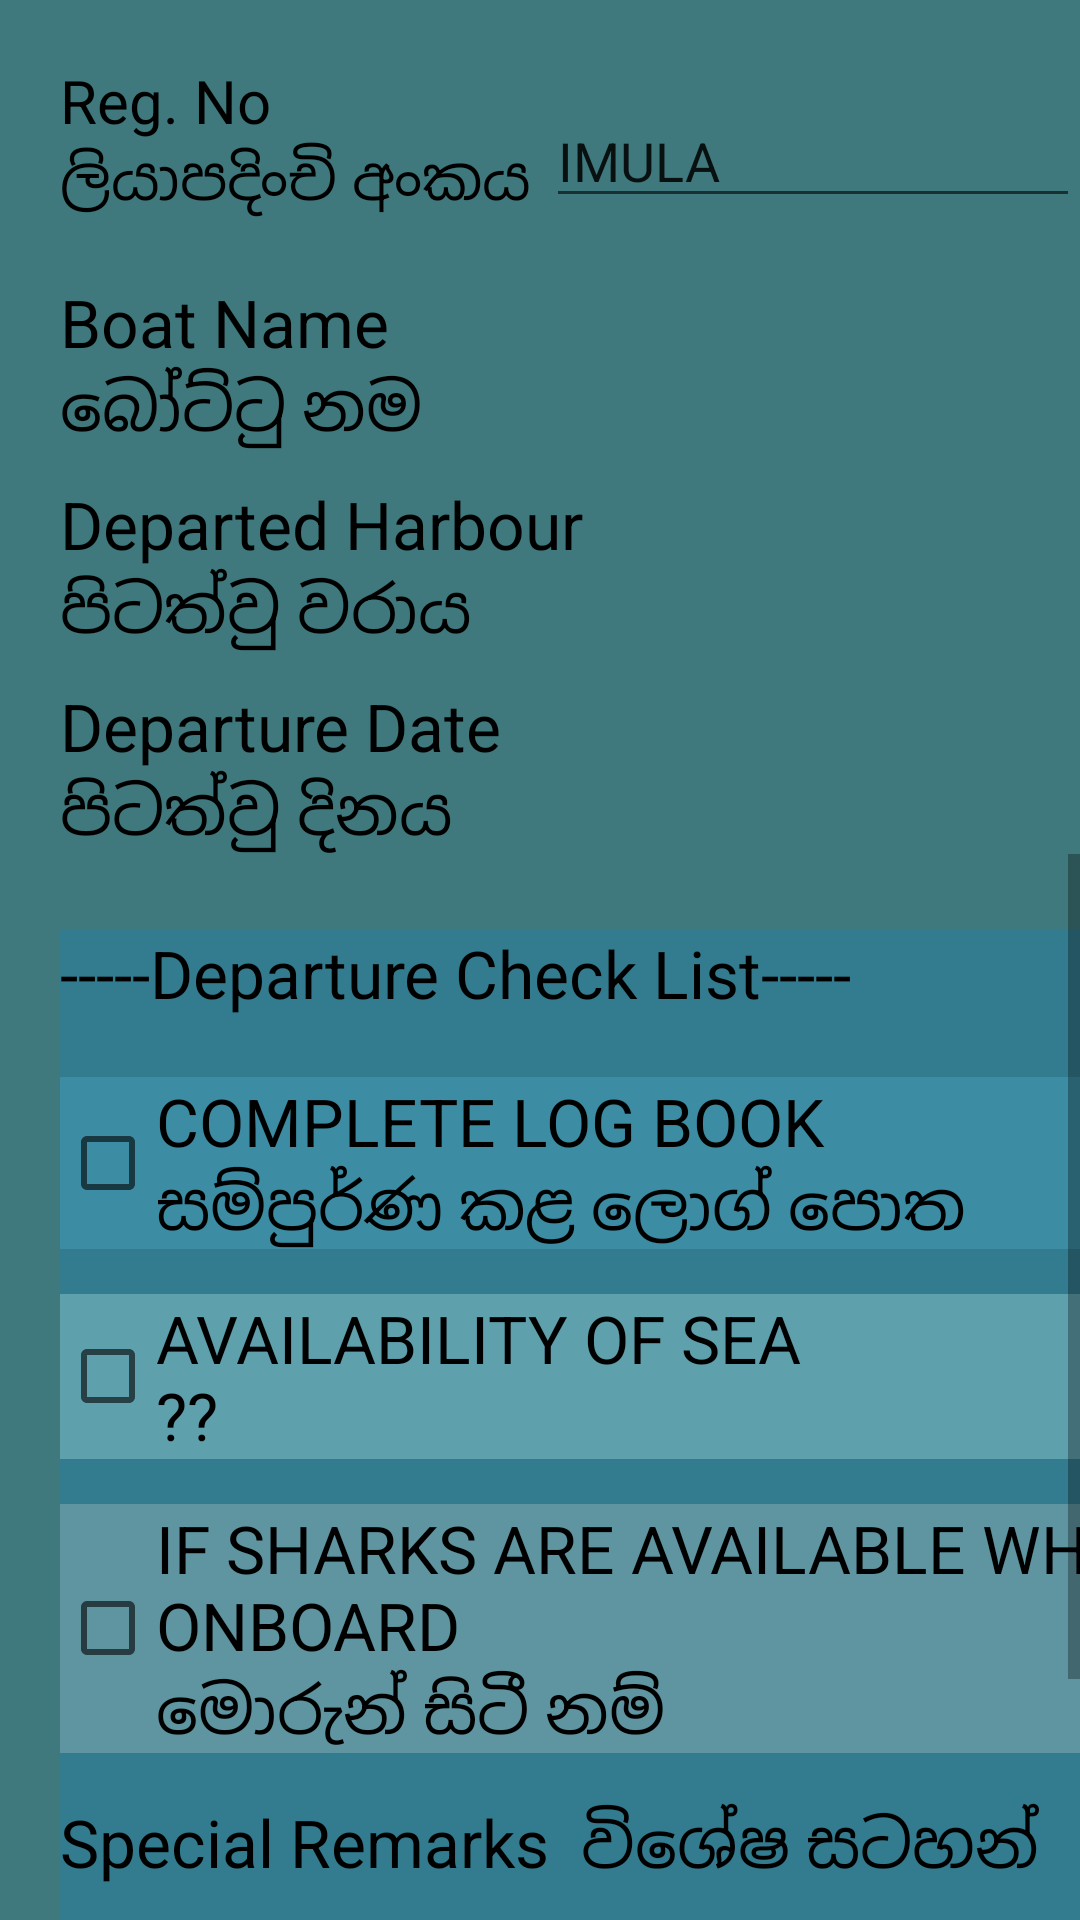

Here is an Android app screen rendered from its layout file. Give the layout XML and the strings, colors and styles it references.
<!-- AndroidManifest.xml: application theme AppTheme -->
<!-- res/layout/activity_arrival.xml -->
<?xml version="1.0" encoding="utf-8"?>
<RelativeLayout xmlns:android="http://schemas.android.com/apk/res/android"
    android:orientation="vertical"
    android:layout_width="match_parent"
    android:layout_height="match_parent"
    android:background="#3f797d">

    <LinearLayout
        android:orientation="vertical"
        android:layout_width="match_parent"
        android:layout_height="wrap_content"
        android:id="@+id/basiclayout">

        <RelativeLayout
            android:layout_width="match_parent"
            android:layout_height="match_parent"
            >

            <TextView
                android:layout_width="wrap_content"
                android:layout_height="wrap_content"
                android:textAppearance="@style/Base.TextAppearance.AppCompat.Large.Inverse"
                android:text="Reg. No &#10;ලියාපදිංචි අංකය "
                android:textSize="20dp"
                android:id="@+id/textView3"
                android:textColor="#000000"
                android:layout_marginTop="20dp"
                android:layout_marginLeft="20dp"/>

            <AutoCompleteTextView
                android:inputType="number"
                android:layout_width="300dp"
                android:layout_height="wrap_content"
                android:id="@+id/arrivalRegNo"
                android:layout_alignParentTop="true"
                android:layout_toRightOf="@+id/textView3"
                android:layout_alignTop="@+id/textView3"
                android:layout_alignBottom="@+id/textView3"
                android:editable="false"
                android:text="IMULA"
                android:imeOptions="actionDone"
                android:gravity="bottom"/>
        </RelativeLayout>

        <RelativeLayout
            android:layout_width="match_parent"
            android:layout_height="wrap_content"
            android:layout_alignParentTop="true"
            android:layout_alignParentLeft="true"
            android:layout_alignParentStart="true"
            >

            <TextView
                android:layout_width="200dp"
                android:layout_height="wrap_content"
                android:textAppearance="@style/Base.TextAppearance.AppCompat.Large.Inverse"
                android:text="Boat Name&#10;බෝට්ටු නම"
                android:id="@+id/boatNameText"
                android:textColor="#000000"
                android:layout_alignParentTop="true"
                android:layout_marginTop="20dp"
                android:layout_marginLeft="20dp"/>

            <TextView
                android:layout_width="wrap_content"
                android:layout_height="30dp"
                android:id="@+id/arrboatTextfield"
                android:textColor="#000000"
                android:layout_alignTop="@+id/boatNameText"
                android:layout_toRightOf="@+id/boatNameText"
                android:layout_alignBottom="@+id/boatNameText"
                android:layout_marginLeft="80dp"
                android:gravity="center_vertical" />



            <TextView
                android:layout_width="wrap_content"
                android:layout_height="wrap_content"
                android:textAppearance="@style/Base.TextAppearance.AppCompat.Large.Inverse"
                android:text="Departed Harbour&#10;පිටත්වු වරාය"
                android:id="@+id/textView6"
                android:textColor="#000000"
                android:layout_marginTop="10dp"
                android:layout_below="@+id/boatNameText"
                android:layout_alignStart="@+id/boatNameText"
                android:layout_alignLeft="@+id/boatNameText"


                />

            <TextView
                android:layout_width="wrap_content"
                android:layout_height="30dp"
                android:id="@+id/arrharbourText"
                android:textColor="#000000"
                android:layout_alignTop="@+id/textView6"
                android:layout_toRightOf="@+id/textView6"
                android:layout_alignStart="@+id/arrboatTextfield"
                android:layout_alignBottom="@+id/textView6"
                android:layout_alignLeft = "@+id/arrboatTextfield"
                android:gravity="center_vertical"
                />

            <TextView
                android:layout_width="wrap_content"
                android:layout_height="wrap_content"
                android:textAppearance="@style/Base.TextAppearance.AppCompat.Large.Inverse"
                android:text="Departure Date&#10;පිටත්වු දිනය"
                android:id="@+id/textView7"
                android:textColor="#000000"
                android:layout_below="@+id/textView6"
                android:layout_alignLeft="@+id/textView6"
                android:layout_alignStart="@+id/textView6"
                android:layout_marginTop="10dp"

                android:layout_alignRight="@+id/textView6"
                android:layout_alignEnd="@+id/textView6"
                />

            <TextView
                android:layout_width="wrap_content"
                android:layout_height="wrap_content"
                android:id="@+id/arrdepDate"
                android:editable="false"
                android:textColor="#000000"
                android:layout_alignTop="@+id/textView7"
                android:layout_alignLeft="@+id/arrharbourText"
                android:layout_alignStart="@+id/arrharbourText"
                android:layout_alignBottom="@+id/textView7"
                android:layout_toRightOf="@+id/textView7"
                android:gravity="center_vertical"
                />
        </RelativeLayout>

        <ScrollView
            android:layout_width="wrap_content"
            android:layout_height="wrap_content"
            android:id="@+id/scrollView2" >

            <RelativeLayout
                android:layout_width="match_parent"
                android:layout_height="wrap_content"
                android:layout_alignParentBottom="true"
                android:layout_alignParentRight="true"
                android:layout_alignParentEnd="true"
                android:layout_marginTop="10dp"
                android:layout_below="@+id/basiclayout">


                <LinearLayout
                    android:orientation="vertical"
                    android:layout_width="match_parent"
                    android:layout_height="match_parent"
                    android:layout_marginLeft="20dp"
                    android:layout_marginTop="15dp"
                    android:background="#337b8e">

                    <TextView
                        android:layout_width="wrap_content"
                        android:layout_height="wrap_content"
                        android:text="-----Departure Check List-----"
                        android:id="@+id/textView12"
                        android:textAppearance="@style/Base.TextAppearance.AppCompat.Large.Inverse"
                        android:textColor="#000000" />

                    <CheckBox
                        android:layout_width="557dp"
                        android:layout_height="wrap_content"
                        android:text="COMPLETE LOG BOOK&#10;සම්පුර්ණ කළ ලොග් පොත"
                        android:id="@+id/checkCompleteLogBook"
                        android:layout_marginTop="20dp"
                        android:textColor="#000000"
                        android:textSize="@dimen/abc_text_size_large_material"
                        android:checked="false"
                        android:background="#3c8da4" />

                    <CheckBox
                        android:layout_width="557dp"
                        android:layout_height="wrap_content"
                        android:text="AVAILABILITY OF SEA&#10;??"
                        android:id="@+id/checksea"
                        android:textColor="#000000"
                        android:textSize="@dimen/abc_text_size_large_material"
                        android:layout_below="@+id/textView3"
                        android:layout_alignLeft="@+id/textView3"
                        android:layout_alignStart="@+id/textView3"
                        android:checked="false"
                        android:background="#5fa0ad"
                        android:layout_marginTop="15dp"/>



                    <CheckBox
                        android:layout_width="557dp"
                        android:layout_height="wrap_content"
                        android:text="IF SHARKS ARE AVAILABLE WHOLE SHARKS TO BE ONBOARD&#10;මොරුන් සිටී නම් "
                        android:id="@+id/checkshark"
                        android:textColor="#000000"
                        android:textSize="@dimen/abc_text_size_large_material"
                        android:layout_below="@+id/checkBox3"
                        android:layout_alignLeft="@+id/checkBox3"
                        android:layout_alignStart="@+id/checkBox3"
                        android:checked="false"
                        android:background="#5f95a1"
                        android:layout_marginTop="15dp"/>


                    <TextView
                        android:layout_width="wrap_content"
                        android:layout_height="wrap_content"
                        android:text="Special Remarks  විශේෂ සටහන්"
                        android:layout_marginTop="15dp"
                        android:id="@+id/Remarks"
                        android:textAppearance="@style/Base.TextAppearance.AppCompat.Large.Inverse"
                        android:textColor="#000000" />

                    <EditText
                        android:layout_width="match_parent"
                        android:layout_height="wrap_content"
                        android:id="@+id/arrivalRemarks"
                        android:layout_marginTop="10dp"
                        android:hint="Enter Remarks"
                        android:layout_alignParentBottom="true"
                        android:layout_alignLeft="@+id/textView3"
                        android:layout_alignStart="@+id/textView3" />

                    <Button
                        android:layout_width="wrap_content"
                        android:layout_height="wrap_content"
                        android:text="Submit"
                        android:id="@+id/btnArribalSubmit"
                        android:layout_gravity="center_horizontal"
                        android:layout_marginTop="15dp"/>

                </LinearLayout>




            </RelativeLayout>
        </ScrollView>

    </LinearLayout>

</RelativeLayout>
<!-- resources referenced by this layout -->
<resources>
  <style name="AppTheme" parent="Theme.AppCompat.Light.DarkActionBar">
          
          <item name="colorPrimary">@color/colorPrimary</item>
          <item name="colorPrimaryDark">@color/colorPrimaryDark</item>
          <item name="colorAccent">@color/colorAccent</item>
      </style>
  <color name="colorPrimary">#3F51B5</color>
  <color name="colorPrimaryDark">#303F9F</color>
  <color name="colorAccent">#FF4081</color>
</resources>
